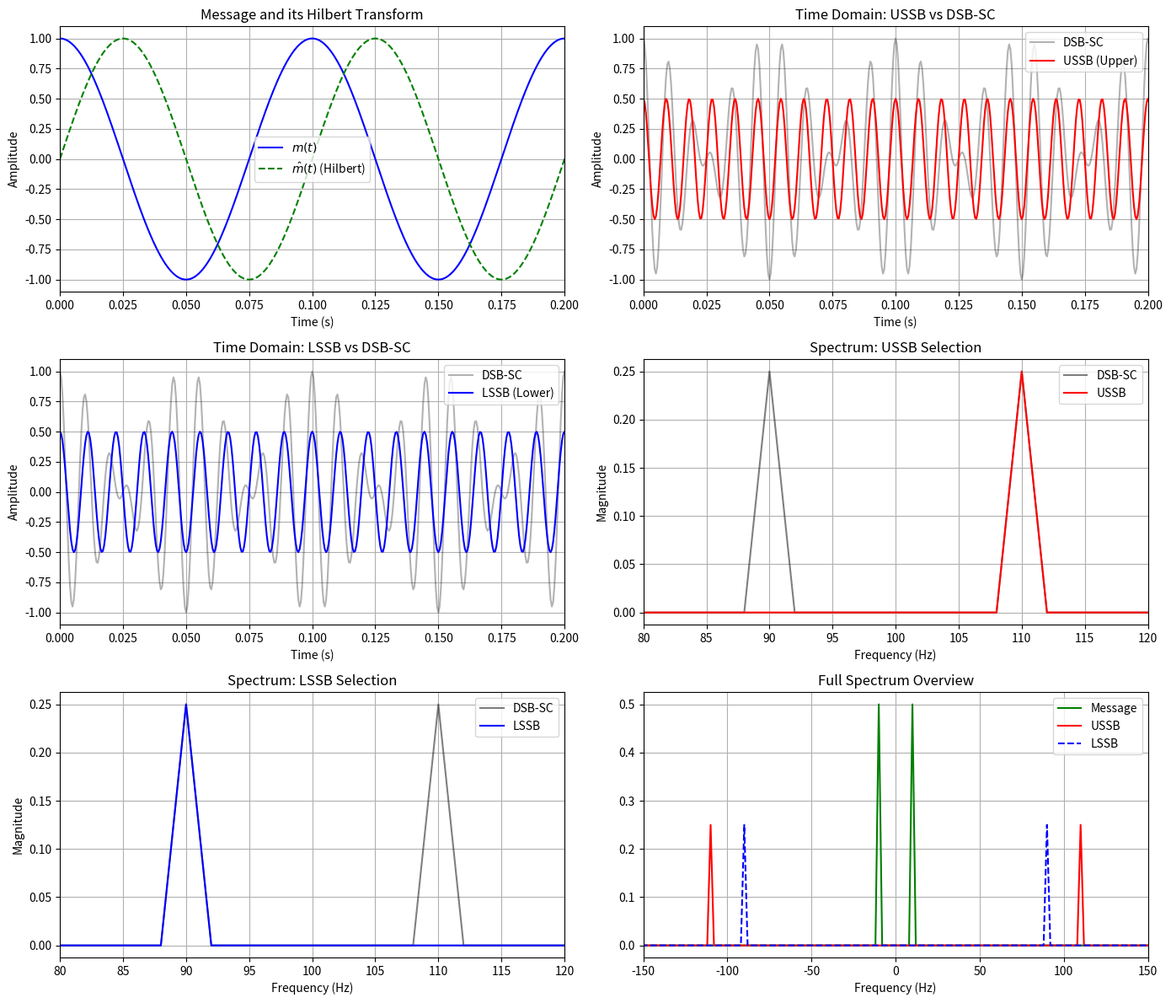

Source code (Python): (Note: this script raises an exception after producing the figure.)
# Single Sideband (SSB) Modulation Simulation
# Using Hilbert Transform Method (Hartley Modulator concept)

import numpy as np
import matplotlib.pyplot as plt
from scipy.signal import hilbert

# Parameters
fc = 100        # Carrier Frequency (Hz)
fm = 10         # Message Frequency (Hz)
Ac = 1          # Carrier Amplitude
Am = 1          # Message Amplitude
f_sim = 2000    # Simulation Frequency (Hz)
duration = 0.5  # Seconds
t = np.linspace(0, duration, int(f_sim * duration), endpoint=False)

# 1. Message Signal m(t)
m_t = Am * np.cos(2 * np.pi * fm * t)

# 2. Hilbert Transform m_hat(t)
# scipy.signal.hilbert returns the analytic signal: m(t) + j*m_hat(t)
analytic_signal = hilbert(m_t)
m_hat_t = np.imag(analytic_signal)

# 3. Carrier Signals
c_i = Ac * np.cos(2 * np.pi * fc * t) # In-phase carrier
c_q = Ac * np.sin(2 * np.pi * fc * t) # Quadrature carrier

# 4. SSB Generation
# USSB = 0.5 * (m*c - m_hat*c_q)
# LSSB = 0.5 * (m*c + m_hat*c_q)
# Note: The 0.5 factor comes from product-to-sum identity scaling. 
# Usually we might omit it to keep amplitude high, but for strict math we keep it.

ussb_signal = 0.5 * (m_t * c_i - m_hat_t * c_q)
lssb_signal = 0.5 * (m_t * c_i + m_hat_t * c_q)
dsb_sc_signal = m_t * c_i # For comparison

# 5. Frequency Domain Analysis
def get_spectrum(sig):
    N = len(sig)
    spec = np.fft.fftshift(np.fft.fft(sig)) / N
    freqs = np.fft.fftshift(np.fft.fftfreq(N, 1/f_sim))
    return freqs, np.abs(spec)

freqs, spec_m = get_spectrum(m_t)
_, spec_ussb = get_spectrum(ussb_signal)
_, spec_lssb = get_spectrum(lssb_signal)
_, spec_dsb = get_spectrum(dsb_sc_signal)

# 6. Plotting
plt.figure(figsize=(14, 12))

# Time Domain: Message & Hilbert
plt.subplot(3, 2, 1)
plt.plot(t, m_t, 'b', label='$m(t)$')
plt.plot(t, m_hat_t, 'g--', label='$\\hat{m}(t)$ (Hilbert)')
plt.title('Message and its Hilbert Transform')
plt.xlabel('Time (s)')
plt.ylabel('Amplitude')
plt.legend()
plt.grid(True)
plt.xlim(0, 0.2)

# Time Domain: Modulated Signals
plt.subplot(3, 2, 2)
plt.plot(t, dsb_sc_signal, 'k', alpha=0.3, label='DSB-SC')
plt.plot(t, ussb_signal, 'r', label='USSB (Upper)')
plt.title('Time Domain: USSB vs DSB-SC')
plt.xlabel('Time (s)')
plt.ylabel('Amplitude')
plt.legend()
plt.grid(True)
plt.xlim(0, 0.2)

plt.subplot(3, 2, 3)
plt.plot(t, dsb_sc_signal, 'k', alpha=0.3, label='DSB-SC')
plt.plot(t, lssb_signal, 'b', label='LSSB (Lower)')
plt.title('Time Domain: LSSB vs DSB-SC')
plt.xlabel('Time (s)')
plt.ylabel('Amplitude')
plt.legend()
plt.grid(True)
plt.xlim(0, 0.2)

# Frequency Domain comparison
plt.subplot(3, 2, 4)
plt.plot(freqs, spec_dsb, 'k', alpha=0.5, label='DSB-SC')
plt.plot(freqs, spec_ussb, 'r', label='USSB')
plt.title('Spectrum: USSB Selection')
plt.xlabel('Frequency (Hz)')
plt.ylabel('Magnitude')
plt.legend()
plt.grid(True)
plt.xlim(fc-2*fm, fc+2*fm)

plt.subplot(3, 2, 5)
plt.plot(freqs, spec_dsb, 'k', alpha=0.5, label='DSB-SC')
plt.plot(freqs, spec_lssb, 'b', label='LSSB')
plt.title('Spectrum: LSSB Selection')
plt.xlabel('Frequency (Hz)')
plt.ylabel('Magnitude')
plt.legend()
plt.grid(True)
plt.xlim(fc-2*fm, fc+2*fm)

# Full Spectrum View
plt.subplot(3, 2, 6)
plt.plot(freqs, spec_m, 'g', label='Message')
plt.plot(freqs, spec_ussb, 'r', label='USSB')
plt.plot(freqs, spec_lssb, 'b--', label='LSSB')
plt.title('Full Spectrum Overview')
plt.xlabel('Frequency (Hz)')
plt.grid(True)
plt.legend()
plt.xlim(-150, 150)

plt.tight_layout()
plt.savefig('../Output_Plots/SSB_Output.png')
print("Graph saved to ../Output_Plots/SSB_Output.png")
try:
    plt.show()
except:
    pass
